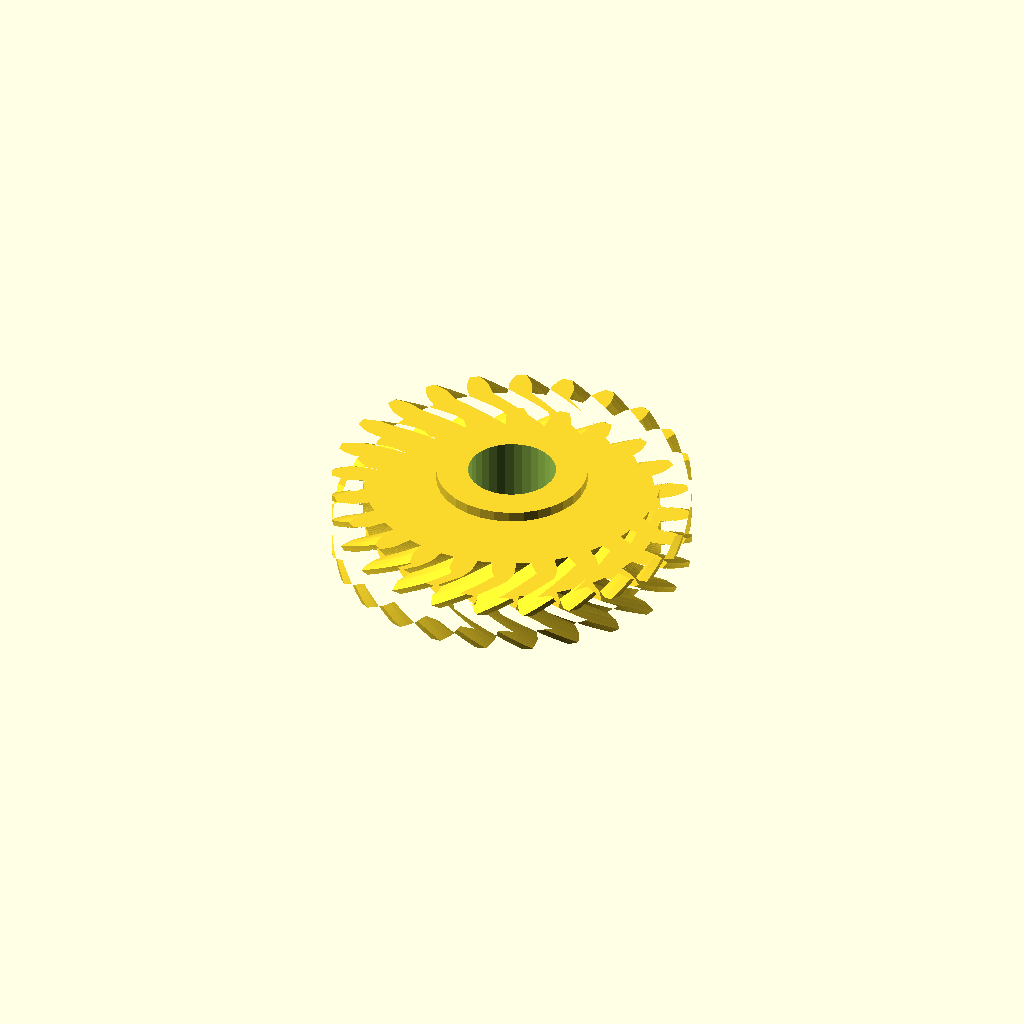
Cell 1 — every parameter at its default value.
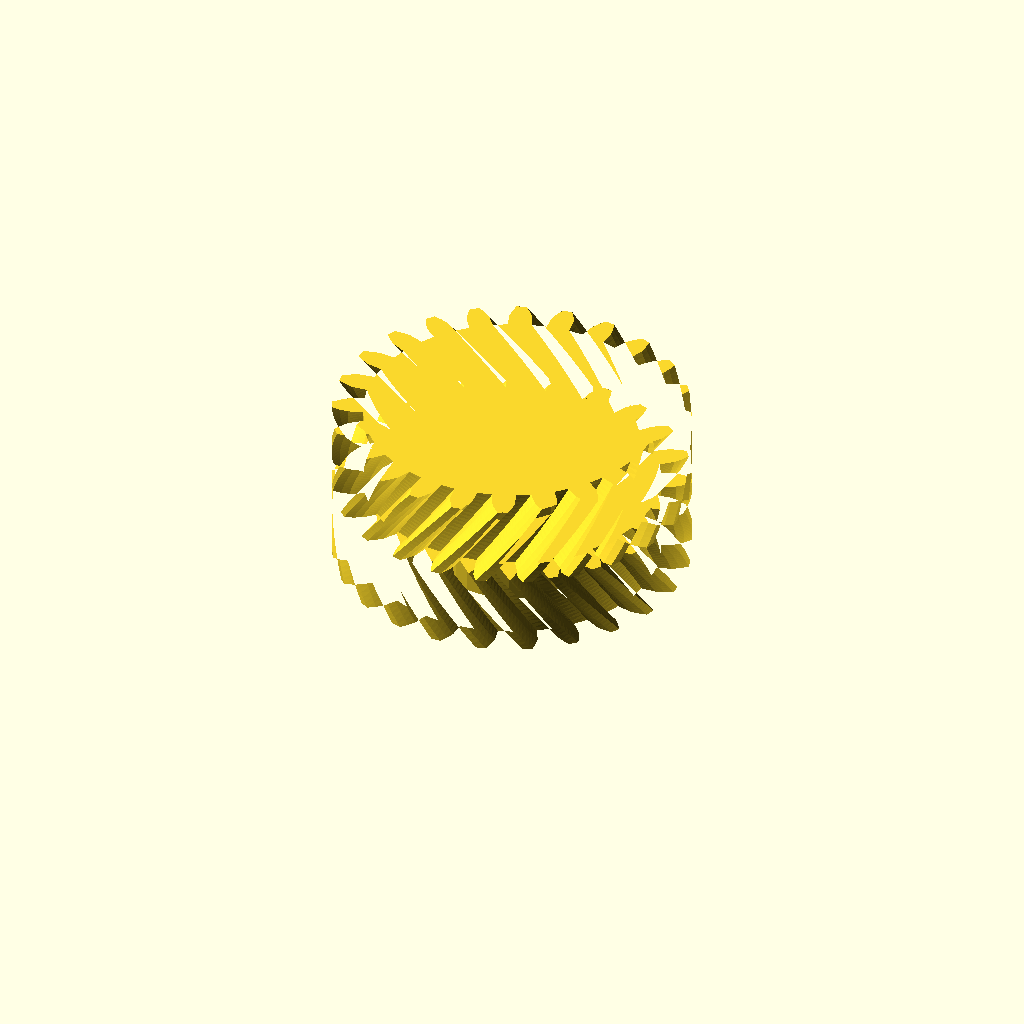
Cell 2 — half_w set to 24, the other parameters unchanged.
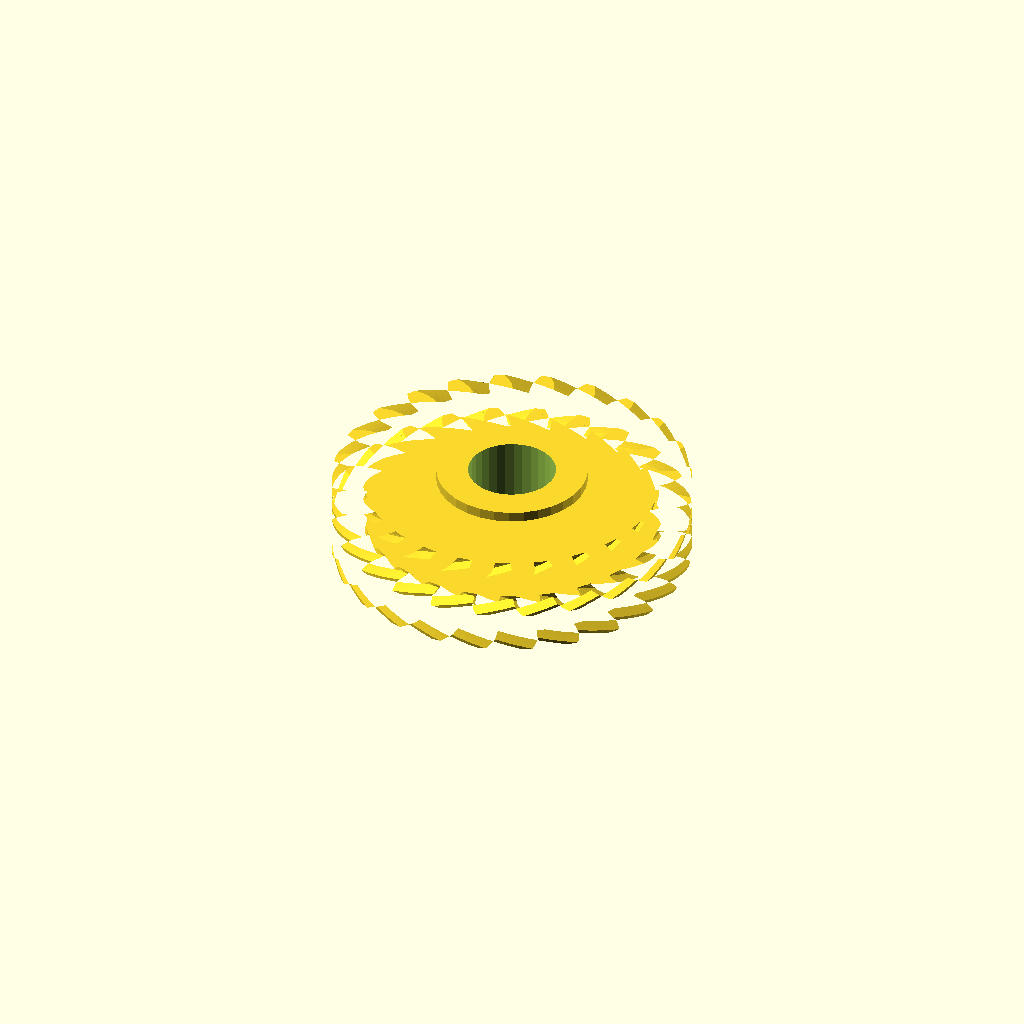
Cell 3: helix = 44 (everything else at default).
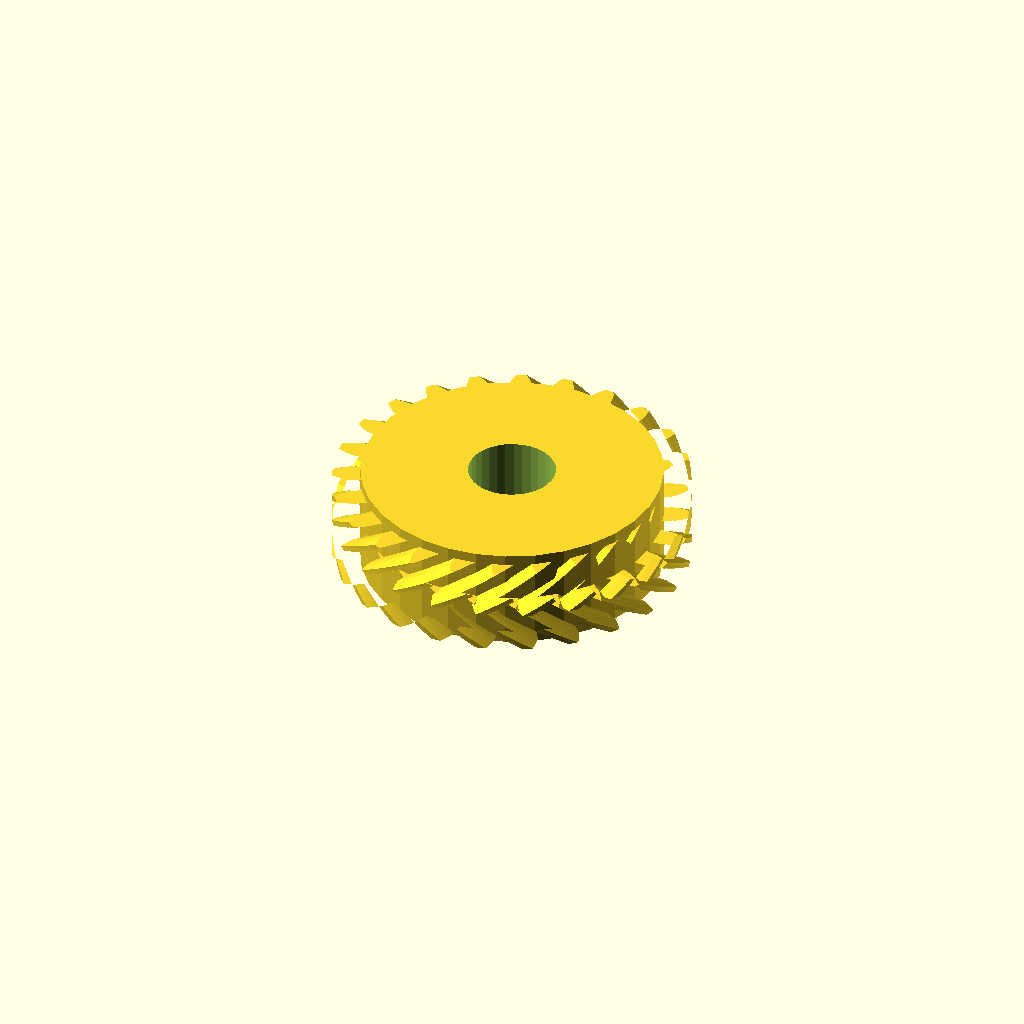
Cell 4: the same model with hub_r = 43.86.
One fixed orthographic camera (rotation 55°, 0°, 25°; colour scheme Cornfield) for every cell.
The OpenSCAD source (optional_data/data/gen3/herringbones/part_0070.scad):
$fn = 32;

// ----------------------------------------------------------------------
// Herringbone gear: z24 module 4, 24 mm wide, 22 degree helix
// ----------------------------------------------------------------------

// --- parameters (mm) ---
gear_module = 4;          // tooth module
teeth = 24;               // tooth count
half_w = 12;              // half width
helix = 22;               // helix angle of each half
hub_r = 21.93;            // hub radius
hub_h = 30;               // hub height
total = 24;               // overall width over both chevron halves
bore_d = 25.44;           // hub bore

teeth_profile = [[42.861, -3.45], [47.322, -3.295], [49.654, -2.527], [51.98, -1.431], [51.98, 1.431], [49.654, 2.527], [47.322, 3.295], [42.861, 3.45], [42.294, 7.761], [46.563, 9.065], [48.616, 10.411], [50.579, 12.071], [49.839, 14.836], [47.308, 15.292], [44.857, 15.431], [40.508, 14.426], [38.844, 18.443], [42.63, 20.807], [44.265, 22.639], [45.732, 24.751], [44.301, 27.229], [41.738, 27.015], [39.335, 26.515], [35.394, 24.418], [32.747, 27.868], [35.792, 31.132], [36.897, 33.324], [37.767, 35.744], [35.744, 37.767], [33.324, 36.897], [31.132, 35.792], [27.868, 32.747], [24.418, 35.394], [26.515, 39.335], [27.015, 41.738], [27.229, 44.301], [24.751, 45.732], [22.639, 44.265], [20.807, 42.63], [18.443, 38.844], [14.426, 40.508], [15.431, 44.857], [15.292, 47.308], [14.836, 49.839], [12.071, 50.579], [10.411, 48.616], [9.065, 46.563], [7.761, 42.294], [3.45, 42.861], [3.295, 47.322], [2.527, 49.654], [1.431, 51.98], [-1.431, 51.98], [-2.527, 49.654], [-3.295, 47.322], [-3.45, 42.861], [-7.761, 42.294], [-9.065, 46.563], [-10.411, 48.616], [-12.071, 50.579], [-14.836, 49.839], [-15.292, 47.308], [-15.431, 44.857], [-14.426, 40.508], [-18.443, 38.844], [-20.807, 42.63], [-22.639, 44.265], [-24.751, 45.732], [-27.229, 44.301], [-27.015, 41.738], [-26.515, 39.335], [-24.418, 35.394], [-27.868, 32.747], [-31.132, 35.792], [-33.324, 36.897], [-35.744, 37.767], [-37.767, 35.744], [-36.897, 33.324], [-35.792, 31.132], [-32.747, 27.868], [-35.394, 24.418], [-39.335, 26.515], [-41.738, 27.015], [-44.301, 27.229], [-45.732, 24.751], [-44.265, 22.639], [-42.63, 20.807], [-38.844, 18.443], [-40.508, 14.426], [-44.857, 15.431], [-47.308, 15.292], [-49.839, 14.836], [-50.579, 12.071], [-48.616, 10.411], [-46.563, 9.065], [-42.294, 7.761], [-42.861, 3.45], [-47.322, 3.295], [-49.654, 2.527], [-51.98, 1.431], [-51.98, -1.431], [-49.654, -2.527], [-47.322, -3.295], [-42.861, -3.45], [-42.294, -7.761], [-46.563, -9.065], [-48.616, -10.411], [-50.579, -12.071], [-49.839, -14.836], [-47.308, -15.292], [-44.857, -15.431], [-40.508, -14.426], [-38.844, -18.443], [-42.63, -20.807], [-44.265, -22.639], [-45.732, -24.751], [-44.301, -27.229], [-41.738, -27.015], [-39.335, -26.515], [-35.394, -24.418], [-32.747, -27.868], [-35.792, -31.132], [-36.897, -33.324], [-37.767, -35.744], [-35.744, -37.767], [-33.324, -36.897], [-31.132, -35.792], [-27.868, -32.747], [-24.418, -35.394], [-26.515, -39.335], [-27.015, -41.738], [-27.229, -44.301], [-24.751, -45.732], [-22.639, -44.265], [-20.807, -42.63], [-18.443, -38.844], [-14.426, -40.508], [-15.431, -44.857], [-15.292, -47.308], [-14.836, -49.839], [-12.071, -50.579], [-10.411, -48.616], [-9.065, -46.563], [-7.761, -42.294], [-3.45, -42.861], [-3.295, -47.322], [-2.527, -49.654], [-1.431, -51.98], [1.431, -51.98], [2.527, -49.654], [3.295, -47.322], [3.45, -42.861], [7.761, -42.294], [9.065, -46.563], [10.411, -48.616], [12.071, -50.579], [14.836, -49.839], [15.292, -47.308], [15.431, -44.857], [14.426, -40.508], [18.443, -38.844], [20.807, -42.63], [22.639, -44.265], [24.751, -45.732], [27.229, -44.301], [27.015, -41.738], [26.515, -39.335], [24.418, -35.394], [27.868, -32.747], [31.132, -35.792], [33.324, -36.897], [35.744, -37.767], [37.767, -35.744], [36.897, -33.324], [35.792, -31.132], [32.747, -27.868], [35.394, -24.418], [39.335, -26.515], [41.738, -27.015], [44.301, -27.229], [45.732, -24.751], [44.265, -22.639], [42.63, -20.807], [38.844, -18.443], [40.508, -14.426], [44.857, -15.431], [47.308, -15.292], [49.839, -14.836], [50.579, -12.071], [48.616, -10.411], [46.563, -9.065], [42.294, -7.761]];

difference() {
  union() {
    /* lower half, twisted one way */
    linear_extrude(height = half_w + 0.4, twist = helix, slices = 20) polygon(teeth_profile);
    /* upper half, twisted the other way, overlapping the joint */
    translate([0, 0, half_w - 0.4]) linear_extrude(height = half_w + 0.4, twist = -helix, slices = 20) polygon(teeth_profile);
    /* hub */
    translate([0, 0, (total - hub_h) / 2]) cylinder(h = hub_h, d = 2 * hub_r);
  }
  translate([0, 0, (total - hub_h) / 2 - 2.5]) cylinder(h = hub_h + 5, d = bore_d);
}
Parameter table extracted from the source (name, type, default, range or options):
gear_module: number, default 4
teeth: number, default 24
half_w: number, default 12
helix: number, default 22
hub_r: number, default 21.93
hub_h: number, default 30
total: number, default 24
bore_d: number, default 25.44
